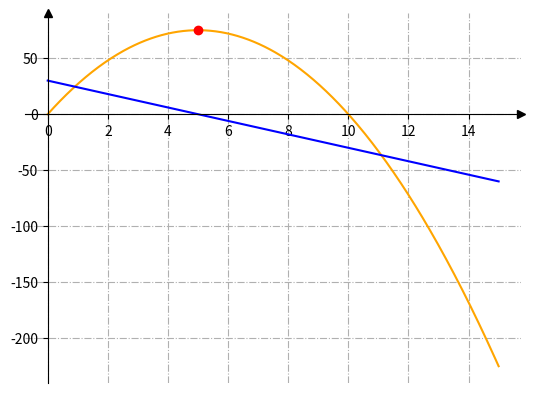

Python code for this plot:
import matplotlib.pyplot as plt
import numpy as np
import sympy as sp

# Налаштування графіка
fig, ax = plt.subplots()
ax.spines[["left", "bottom"]].set_position(("data", 0))
ax.spines[["top", "right"]].set_visible(False)
ax.plot(1, 0, ">k", transform=ax.get_yaxis_transform(), clip_on=False)
ax.plot(0, 1, "^k", transform=ax.get_xaxis_transform(), clip_on=False)
ax.grid(True, linestyle='-.')

# Опис функції
x = sp.Symbol('x')
f = -3 * x**2 + 30 * x  # Нова функція
df = f.diff()  # Похідна

# Генерація числових даних
x1 = np.linspace(0, 15, 500)
f_lambd = sp.lambdify(x, f, 'numpy')
y = f_lambd(x1)

df_lambd = sp.lambdify(x, df, 'numpy')
dy = df_lambd(x1)

# Побудова графіків
ax.plot(x1, y, label=r"$f(x) = -3x^2 + 30x$", color='orange')  # Функція
ax.plot(x1, dy, label=r"$f'(x)$", color='blue')  # Похідна
ax.scatter(5, 75, color='red', label="Точки максимуму", zorder=100)  # Точкa максимуму




plt.show()
